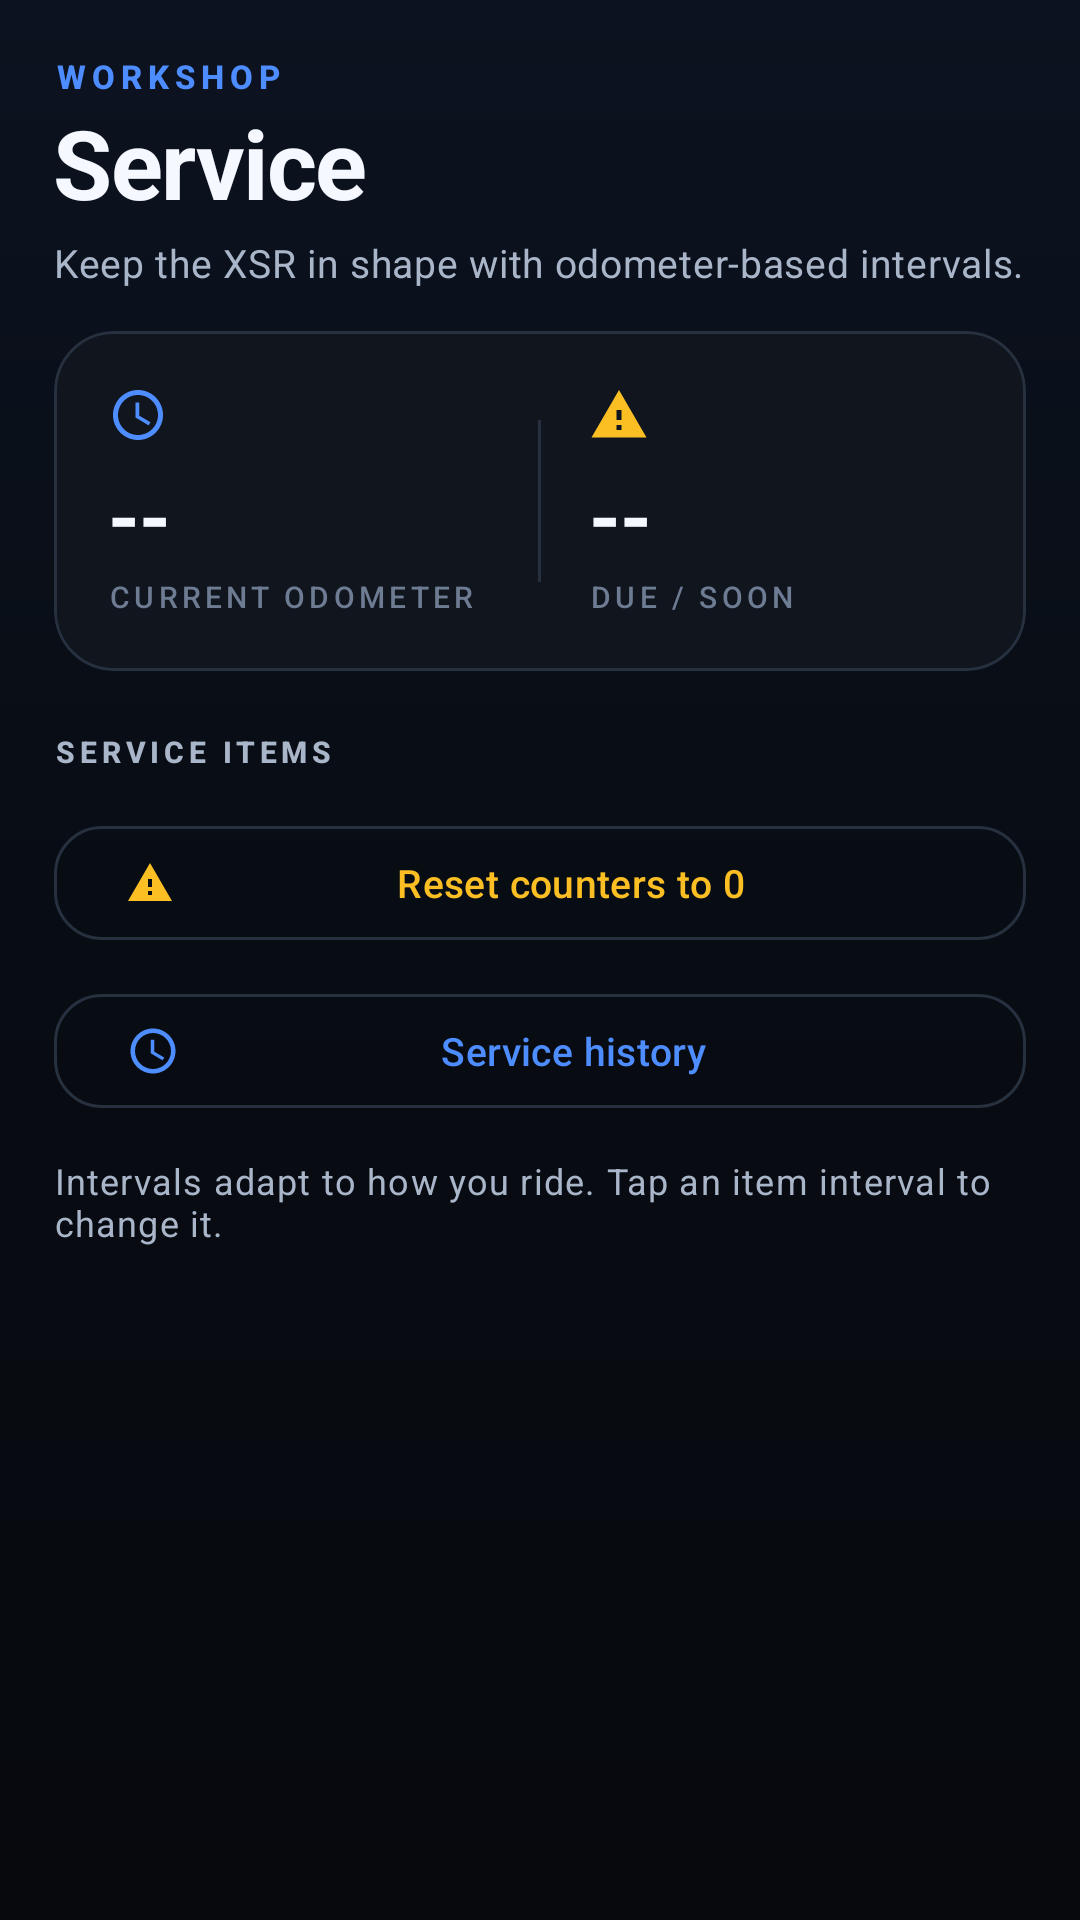

The Android layout XML behind this screen, and the referenced resources:
<!-- AndroidManifest.xml: application theme Theme.XsrCompanion -->
<!-- res/layout/fragment_maintenance.xml -->
<?xml version="1.0" encoding="utf-8"?>
<ScrollView xmlns:android="http://schemas.android.com/apk/res/android"
    xmlns:app="http://schemas.android.com/apk/res-auto"
    android:layout_width="match_parent"
    android:layout_height="match_parent"
    android:background="@drawable/bg_app"
    android:clipToPadding="false"
    android:fillViewport="true"
    android:scrollbars="none">

    <LinearLayout
        android:layout_width="match_parent"
        android:layout_height="wrap_content"
        android:orientation="vertical"
        android:paddingHorizontal="@dimen/screen_pad"
        android:paddingTop="18dp"
        android:paddingBottom="28dp">

        <TextView
            android:layout_width="match_parent"
            android:layout_height="wrap_content"
            android:text="WORKSHOP"
            android:textAppearance="@style/TextAppearance.Xsr.Eyebrow" />

        <TextView
            android:layout_width="match_parent"
            android:layout_height="wrap_content"
            android:text="Service"
            android:textAppearance="@style/TextAppearance.Xsr.ScreenTitle" />

        <TextView
            android:layout_width="match_parent"
            android:layout_height="wrap_content"
            android:layout_marginTop="3dp"
            android:text="@string/maintenance_subtitle"
            android:textAppearance="@style/TextAppearance.Xsr.ScreenSubtitle" />

        <com.google.android.material.card.MaterialCardView
            style="@style/Widget.Xsr.Card"
            android:layout_width="match_parent"
            android:layout_height="wrap_content"
            android:layout_marginTop="14dp">

            <LinearLayout
                android:layout_width="match_parent"
                android:layout_height="wrap_content"
                android:gravity="center_vertical"
                android:orientation="horizontal"
                android:padding="@dimen/card_pad">

                <LinearLayout
                    android:layout_width="0dp"
                    android:layout_height="wrap_content"
                    android:layout_weight="1"
                    android:orientation="vertical">

                    <ImageView
                        android:layout_width="20dp"
                        android:layout_height="20dp"
                        android:contentDescription="@null"
                        android:src="@drawable/ic_odometer"
                        app:tint="@color/primary" />

                    <TextView
                        android:id="@+id/tvOdometer"
                        android:layout_width="match_parent"
                        android:layout_height="wrap_content"
                        android:layout_marginTop="9dp"
                        android:includeFontPadding="false"
                        android:text="--"
                        android:textAppearance="@style/TextAppearance.Xsr.Metric"
                        android:textSize="27sp" />

                    <TextView
                        android:layout_width="match_parent"
                        android:layout_height="wrap_content"
                        android:layout_marginTop="3dp"
                        android:text="CURRENT ODOMETER"
                        android:textAppearance="@style/TextAppearance.Xsr.Label" />
                </LinearLayout>

                <View
                    android:layout_width="1dp"
                    android:layout_height="54dp"
                    android:layout_marginHorizontal="16dp"
                    android:background="@color/outline_color" />

                <LinearLayout
                    android:layout_width="0dp"
                    android:layout_height="wrap_content"
                    android:layout_weight="1"
                    android:orientation="vertical">

                    <ImageView
                        android:layout_width="20dp"
                        android:layout_height="20dp"
                        android:contentDescription="@null"
                        android:src="@drawable/ic_warning"
                        app:tint="@color/accent_amber" />

                    <TextView
                        android:id="@+id/tvDueSummary"
                        android:layout_width="match_parent"
                        android:layout_height="wrap_content"
                        android:layout_marginTop="9dp"
                        android:includeFontPadding="false"
                        android:text="--"
                        android:textAppearance="@style/TextAppearance.Xsr.Metric"
                        android:textSize="27sp" />

                    <TextView
                        android:layout_width="match_parent"
                        android:layout_height="wrap_content"
                        android:layout_marginTop="3dp"
                        android:text="DUE / SOON"
                        android:textAppearance="@style/TextAppearance.Xsr.Label" />
                </LinearLayout>
            </LinearLayout>
        </com.google.android.material.card.MaterialCardView>

        <TextView
            android:layout_width="match_parent"
            android:layout_height="wrap_content"
            android:layout_marginTop="20dp"
            android:layout_marginBottom="2dp"
            android:text="SERVICE ITEMS"
            android:textAppearance="@style/TextAppearance.Xsr.SectionLabel" />

        <LinearLayout
            android:id="@+id/serviceList"
            android:layout_width="match_parent"
            android:layout_height="wrap_content"
            android:orientation="vertical" />

        <com.google.android.material.button.MaterialButton
            android:id="@+id/btnResetCounters"
            style="@style/Widget.Xsr.Button.Outlined"
            android:layout_width="match_parent"
            android:layout_height="wrap_content"
            android:layout_marginTop="12dp"
            android:text="Reset counters to 0"
            android:textColor="@color/accent_amber"
            app:icon="@drawable/ic_warning"
            app:iconSize="16dp"
            app:iconTint="@color/accent_amber" />

        <com.google.android.material.button.MaterialButton
            android:id="@+id/btnServiceHistory"
            style="@style/Widget.Xsr.Button.Outlined"
            android:layout_width="match_parent"
            android:layout_height="wrap_content"
            android:layout_marginTop="10dp"
            android:text="Service history"
            app:icon="@drawable/ic_clock"
            app:iconSize="18dp" />

        <TextView
            android:layout_width="match_parent"
            android:layout_height="wrap_content"
            android:layout_marginTop="12dp"
            android:text="Intervals adapt to how you ride. Tap an item interval to change it."
            android:textAppearance="@style/TextAppearance.Xsr.Caption" />
    </LinearLayout>
</ScrollView>
<!-- resources referenced by this layout -->
<resources>
  <color name="accent_amber">#FBBF24</color>
  <color name="outline_color">#26303F</color>
  <color name="primary">#4D8DFF</color>
  <dimen name="card_pad">18dp</dimen>
  <dimen name="screen_pad">18dp</dimen>
  <!-- drawable bg_app (drawable) -->
  <?xml version="1.0" encoding="utf-8"?>
  <shape xmlns:android="http://schemas.android.com/apk/res/android"
      android:shape="rectangle">
      <gradient
          android:angle="270"
          android:centerColor="#080C13"
          android:endColor="#07090D"
          android:startColor="#0C1320" />
  </shape>
  <!-- drawable ic_warning (drawable) -->
  <vector xmlns:android="http://schemas.android.com/apk/res/android"
      android:width="24dp" android:height="24dp"
      android:viewportWidth="24" android:viewportHeight="24">
      <path android:fillColor="@color/accent_amber"
          android:pathData="M1,21h22L12,2 1,21zM13,18h-2v-2h2v2zM13,14h-2v-4h2v4z" />
  </vector>
  <string name="maintenance_subtitle">Keep the XSR in shape with odometer-based intervals.</string>
  <style name="TextAppearance.Xsr.Caption" parent="TextAppearance.Material3.BodySmall">
          <item name="android:textColor">@color/text_secondary</item>
          <item name="android:lineSpacingExtra">2dp</item>
      </style>
  <style name="TextAppearance.Xsr.Eyebrow" parent="TextAppearance.Material3.LabelMedium">
          <item name="android:textColor">@color/primary</item>
          <item name="android:textSize">11sp</item>
          <item name="android:textStyle">bold</item>
          <item name="android:letterSpacing">0.18</item>
          <item name="android:textAllCaps">true</item>
      </style>
  <style name="TextAppearance.Xsr.Label" parent="TextAppearance.Material3.LabelMedium">
          <item name="android:textColor">@color/text_muted</item>
          <item name="android:textSize">10sp</item>
          <item name="android:letterSpacing">0.14</item>
          <item name="android:textAllCaps">true</item>
      </style>
  <style name="TextAppearance.Xsr.Metric" parent="TextAppearance.Material3.HeadlineSmall">
          <item name="android:textColor">@color/text_primary</item>
          <item name="android:textStyle">bold</item>
          <item name="android:letterSpacing">-0.01</item>
      </style>
  <style name="TextAppearance.Xsr.ScreenSubtitle" parent="TextAppearance.Material3.BodyMedium">
          <item name="android:textColor">@color/text_secondary</item>
          <item name="android:textSize">13sp</item>
          <item name="android:lineSpacingExtra">2dp</item>
      </style>
  <style name="TextAppearance.Xsr.ScreenTitle" parent="TextAppearance.Material3.HeadlineSmall">
          <item name="android:textColor">@color/text_primary</item>
          <item name="android:textSize">32sp</item>
          <item name="android:textStyle">bold</item>
          <item name="android:letterSpacing">-0.015</item>
      </style>
  <style name="Widget.Xsr.Button.Outlined" parent="Widget.Material3.Button.OutlinedButton">
          <item name="cornerRadius">16dp</item>
          <item name="android:minHeight">46dp</item>
          <item name="android:textAllCaps">false</item>
          <item name="android:textSize">13sp</item>
          <item name="strokeColor">@color/outline</item>
      </style>
  <color name="text_secondary">#A9B5C8</color>
  <color name="text_muted">#6E7C93</color>
  <color name="text_primary">#F5F8FF</color>
  <color name="outline">#26303F</color>
  <color name="surface">#10151E</color>
  <color name="ripple">#24FFFFFF</color>
  <color name="on_primary">#04122B</color>
  <color name="primary_dim">#1D3A6E</color>
  <color name="secondary">#22D3EE</color>
  <color name="on_secondary">#001F24</color>
  <color name="tertiary">#A78BFA</color>
  <color name="bg_dark">#07090D</color>
  <color name="surface_variant">#161D29</color>
  <color name="accent_red">#F87171</color>
  <style name="ShapeAppearanceOverlay.Xsr.Dialog" parent="">
          <item name="cornerFamily">rounded</item>
          <item name="cornerSize">24dp</item>
      </style>
</resources>
